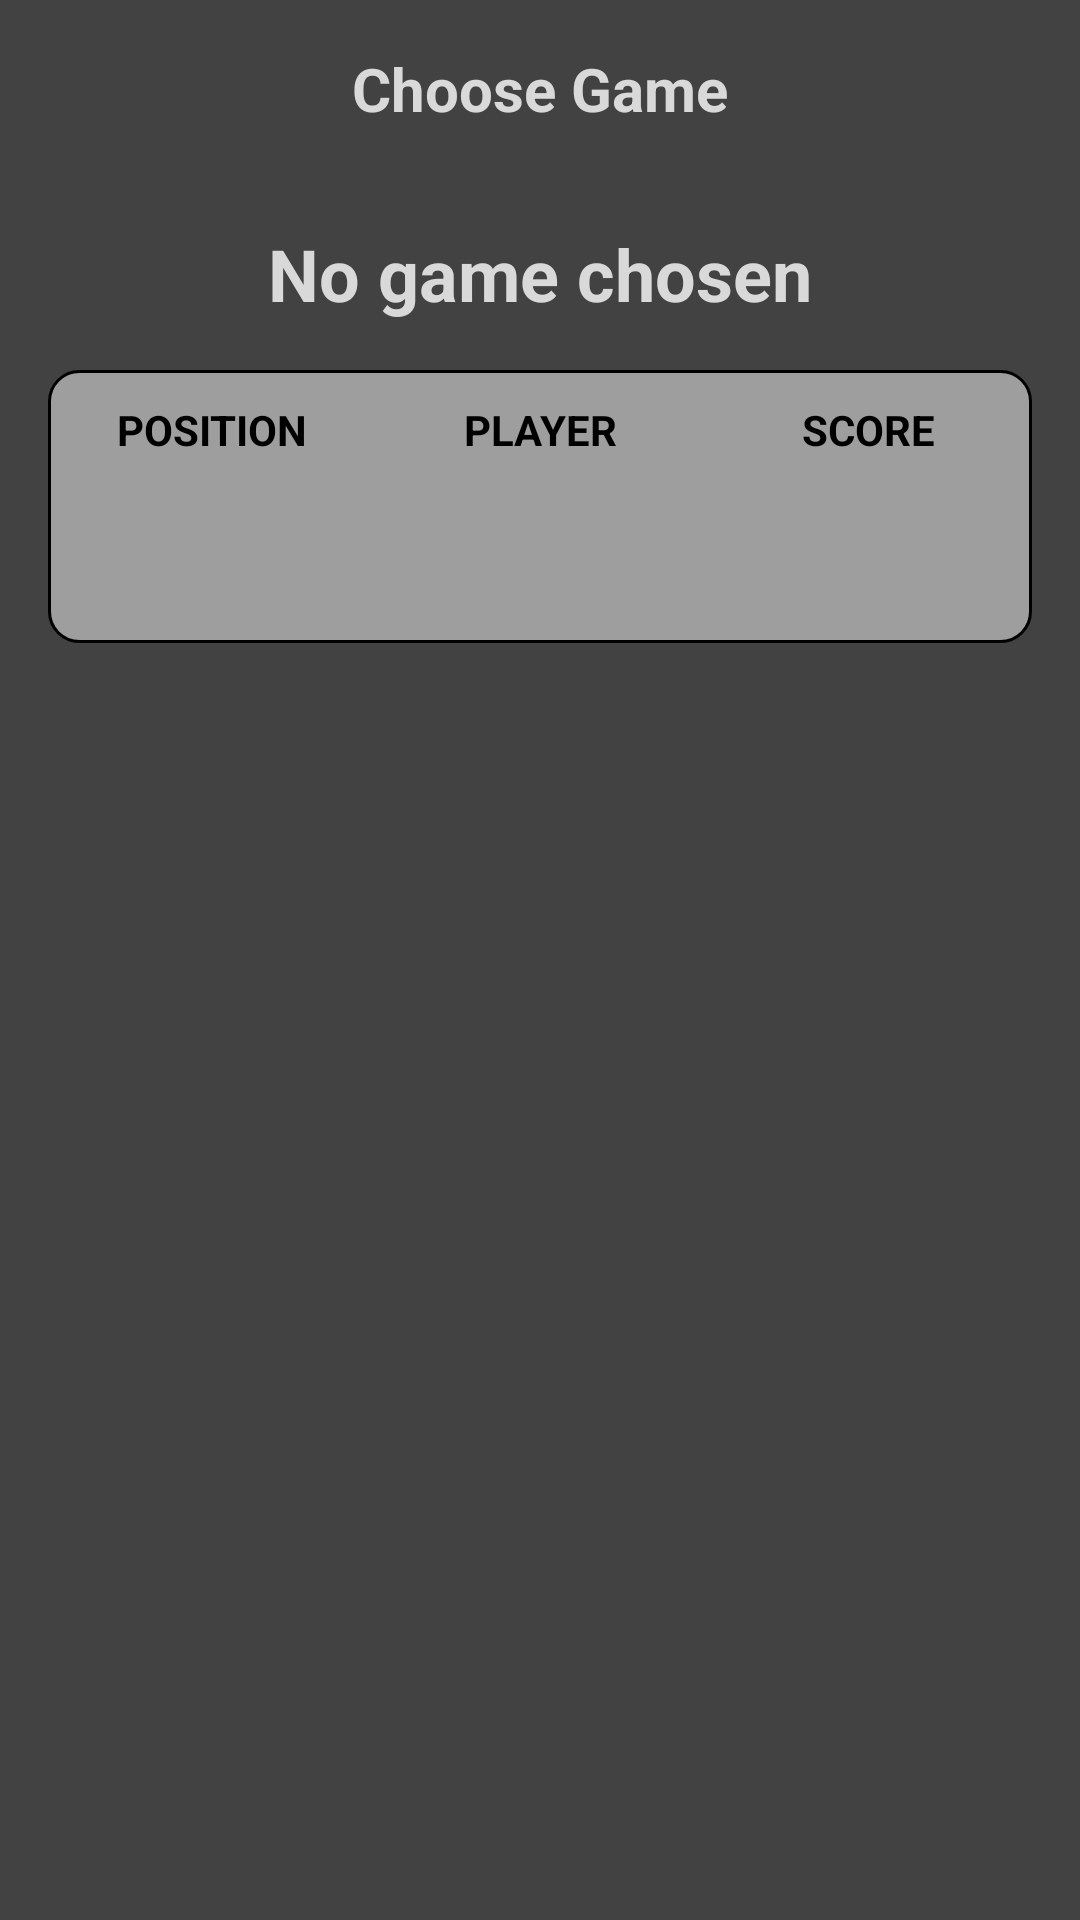

Layout XML and referenced resources for this Android screen:
<!-- AndroidManifest.xml: application theme Theme.RetroPlay -->
<!-- res/layout/fragment_ranking.xml -->
<?xml version="1.0" encoding="utf-8"?>
<LinearLayout xmlns:android="http://schemas.android.com/apk/res/android"
    xmlns:tools="http://schemas.android.com/tools"
    android:layout_width="match_parent"
    android:layout_height="match_parent"
    xmlns:app="http://schemas.android.com/apk/res-auto"
    android:orientation="vertical"
    android:layout_marginTop="?attr/actionBarSize"
    android:padding="16dp"
    android:background="@color/gris_medio_oscuro"
    tools:context=".MainActivity">

    
    <TextView
        android:layout_width="wrap_content"
        android:layout_height="wrap_content"
        android:text="@string/elegirJuego"
        android:layout_gravity="center"
        android:textSize="20sp"
        android:textAlignment="center"
        android:textStyle="bold"
        android:textColor="@color/gris_claro2"
        android:layout_marginBottom="8dp"/>

    
    <Spinner
        android:id="@+id/spinnerJuegos"
        android:layout_width="match_parent"
        android:layout_height="wrap_content"
        style="@style/CustomSpinner"
        android:paddingHorizontal="0dp"
        android:paddingVertical="12dp"
        android:gravity="center"
        android:spinnerMode="dropdown"
        android:dropDownWidth="match_parent"
        android:popupBackground="@drawable/spinner_dropdown_background"/>

    
    <TextView
        android:id="@+id/tvTituloJuego"
        android:layout_width="wrap_content"
        android:layout_height="wrap_content"
        android:text="@string/ningunJuego"
        android:layout_gravity="center"
        android:textSize="24sp"
        android:textColor="@color/gris_claro2"
        android:textStyle="bold"
        android:layout_marginBottom="16dp"/>

    
    <TableLayout
        android:id="@+id/tablaPuntuaciones"
        android:layout_width="match_parent"
        android:layout_height="wrap_content"
        android:stretchColumns="*"
        android:shrinkColumns="*"
        android:background="@drawable/rounded_corners">

    
        <TableRow
            android:layout_width="match_parent"
            android:layout_height="39dp">

            <TextView
                android:layout_width="0dp"
                android:layout_height="40dp"
                android:layout_gravity="center"
                android:layout_weight="1"
                android:text="@string/posicion"
                android:gravity="center"
                android:textAlignment="center"
                android:textColor="@color/black"
                android:textSize="14dp"
                android:textStyle="bold" />

            <TextView
                android:layout_width="0dp"
                android:layout_height="40dp"
                android:layout_gravity="center"
                android:layout_weight="1"
                android:text="@string/jugador"
                android:gravity="center"
                android:textAlignment="center"
                android:textColor="@color/black"
                android:textSize="14dp"
                android:textStyle="bold" />

            <TextView
                android:layout_width="0dp"
                android:layout_height="40dp"
                android:layout_gravity="center"
                android:layout_weight="1"
                android:text="@string/puntuacion"
                android:gravity="center"
                android:textAlignment="center"
                android:textColor="@color/black"
                android:textSize="14dp"
                android:textStyle="bold" />
        </TableRow>

    
    <TableRow
        android:id="@+id/tableRow"
        android:layout_width="match_parent"
        android:layout_height="80dp">
        <TextView
            android:id="@+id/posicion"
            android:layout_width="0dp"
            android:layout_height="wrap_content"
            android:layout_weight="1"
            android:gravity="center"
            android:textAlignment="center"
            android:padding="16dp" />  

        <TextView
            android:id="@+id/nombreJugador"
            android:layout_width="0dp"
            android:layout_height="wrap_content"
            android:layout_weight="1"
            android:gravity="center"
            android:textAlignment="center"
            android:padding="16dp" />

        <TextView
            android:id="@+id/puntuacionJugador"
            android:layout_width="0dp"
            android:layout_height="wrap_content"
            android:layout_weight="1"
            android:gravity="center"
            android:textAlignment="center"
            android:padding="16dp" />
    </TableRow>
</TableLayout>
</LinearLayout>
<!-- resources referenced by this layout -->
<resources>
  <color name="black">#FF000000</color>
  <color name="gris_claro2">#D9D9D9</color>
  <color name="gris_medio_oscuro">#424242</color>
  <!-- drawable rounded_corners (drawable) -->
  <?xml version="1.0" encoding="utf-8"?>
  <shape xmlns:android="http://schemas.android.com/apk/res/android"
      android:shape="rectangle">
  
      <solid android:color="@color/gris_claro3"/>
  
      <corners android:radius="10dp"/>
  
      <stroke
          android:width="1dp"
          android:color="@color/black"/>
  </shape>
  <!-- drawable spinner_dropdown_background (drawable) -->
  <layer-list xmlns:android="http://schemas.android.com/apk/res/android">
      <item>
          <shape android:shape="rectangle">
              <solid android:color="@color/gris_claro3"/>
              <corners android:radius="8dp"/>
              <stroke android:width="1dp" android:color="@color/borde_gris"/>
          </shape>
      </item>
  </layer-list>
  <string name="elegirJuego" tools:ignore="ExtraTranslation,MissingTranslation">Choose Game</string>
  <string name="jugador" tools:ignore="ExtraTranslation,MissingTranslation">PLAYER</string>
  <string name="ningunJuego" tools:ignore="ExtraTranslation,MissingTranslation">No game chosen</string>
  <string name="posicion" tools:ignore="ExtraTranslation,MissingTranslation">POSITION</string>
  <string name="puntuacion" tools:ignore="ExtraTranslation,MissingTranslation">SCORE</string>
  <style name="CustomSpinner" parent="Widget.MaterialComponents.TextInputLayout.OutlinedBox.ExposedDropdownMenu">
          
          <item name="android:background">@drawable/spinner_background</item>
          <item name="android:textColor">@color/borde_gris</item>
          <item name="android:textSize">16sp</item>
  
          
          <item name="android:popupBackground">@drawable/spinner_dropdown_background</item>
          <item name="android:dropDownSelector">@drawable/spinner_dropdown_selector</item>
          <item name="android:dropDownWidth">match_parent</item>
      </style>
  <style name="Theme.RetroPlay" parent="Base.Theme.RetroPlay" />
  <color name="gris_claro3">#9E9E9E</color>
  <color name="borde_gris">#313131</color>
  <!-- drawable spinner_dropdown_selector (drawable) -->
  <selector xmlns:android="http://schemas.android.com/apk/res/android">
      <item android:state_selected="true"
          android:drawable="@color/gris4"/>
      <item android:state_pressed="true"
          android:drawable="@color/gris4"/>
      <item android:drawable="@android:color/transparent"/>
      <corners android:radius="8dp"/>
  
  </selector>
  <style name="Base.Theme.RetroPlay" parent="Theme.Material3.DayNight.NoActionBar">
          
          
      </style>
  <color name="gris4">#474747</color>
</resources>
